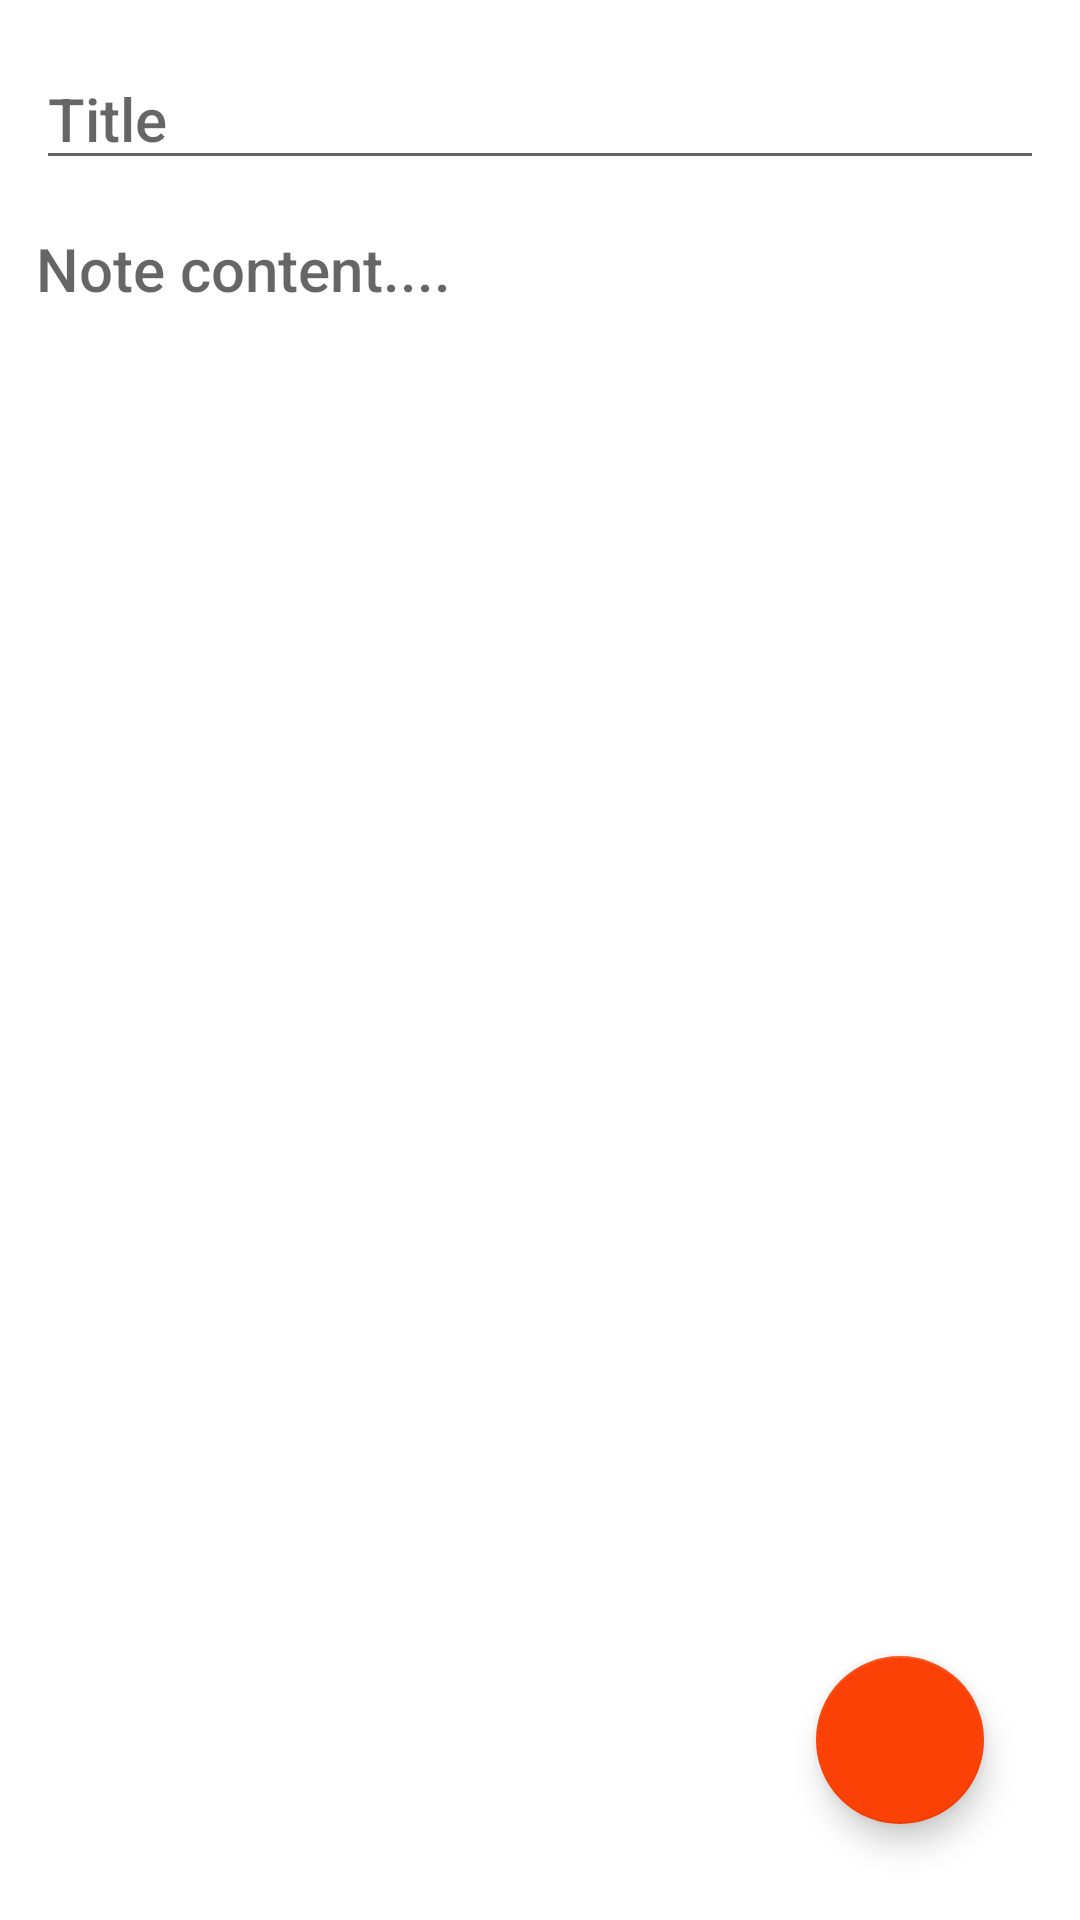

This screen was rendered from an Android layout file. Write that file and the resources it references.
<!-- AndroidManifest.xml: application theme Theme.RoomNotesApp -->
<!-- res/layout/fragment_addeditnotes.xml -->
<?xml version="1.0" encoding="utf-8"?>
<androidx.constraintlayout.widget.ConstraintLayout xmlns:android="http://schemas.android.com/apk/res/android"
    xmlns:app="http://schemas.android.com/apk/res-auto"
    xmlns:tools="http://schemas.android.com/tools"
    android:layout_width="match_parent"
    android:layout_height="match_parent"
    tools:context=".ui.NotesFragment">


    <EditText
        android:id="@+id/edit_title"
        android:layout_width="0dp"
        android:layout_height="wrap_content"
        android:ems="10"
        android:inputType="textPersonName"
        android:hint="Title"
        android:layout_marginTop="16dp"
        style="@style/TextAppearance.AppCompat.Title"
        android:layout_marginHorizontal="12dp"
        app:layout_constraintTop_toTopOf="parent"
        app:layout_constraintEnd_toEndOf="parent"
        app:layout_constraintStart_toStartOf="parent" />

    <EditText
        android:id="@+id/edit_note_content"
        android:layout_width="0dp"
        android:layout_height="0dp"
        android:ems="10"
        android:inputType="textMultiLine"
        android:hint="Note content...."
        android:layout_marginTop="16dp"
        android:background="@android:color/transparent"
        style="@style/TextAppearance.AppCompat.Title"
        android:layout_marginHorizontal="12dp"
        android:gravity="top"
        app:layout_constraintTop_toBottomOf="@id/edit_title"
        app:layout_constraintStart_toStartOf="parent"
        app:layout_constraintEnd_toEndOf="parent"
        app:layout_constraintBottom_toBottomOf="parent"/>

    <com.google.android.material.floatingactionbutton.FloatingActionButton
        android:id="@+id/edit_done"
        android:layout_width="wrap_content"
        android:layout_height="wrap_content"
        android:layout_marginEnd="32dp"
        app:backgroundTint="@color/orange"
        android:src="@drawable/ic_baseline_check_24"
        android:layout_marginBottom="32dp"
        app:layout_constraintBottom_toBottomOf="parent"
        app:layout_constraintEnd_toEndOf="parent" />
</androidx.constraintlayout.widget.ConstraintLayout>
<!-- resources referenced by this layout -->
<resources>
  <color name="orange">#FFFB4106</color>
  <style name="Theme.RoomNotesApp" parent="Theme.MaterialComponents.DayNight.DarkActionBar">
          
          <item name="colorPrimary">@color/orange</item>
          <item name="colorPrimaryVariant">@color/orange</item>
          <item name="colorOnPrimary">@color/white</item>
          
          <item name="colorSecondary">@color/teal_200</item>
          <item name="colorSecondaryVariant">@color/teal_700</item>
          <item name="colorOnSecondary">@color/black</item>
          
          <item name="android:statusBarColor" tools:targetApi="l">?attr/colorPrimaryVariant</item>
          
      </style>
  <color name="white">#FFFFFFFF</color>
  <color name="teal_200">#FF03DAC5</color>
  <color name="teal_700">#FF018786</color>
  <color name="black">#FF000000</color>
</resources>
